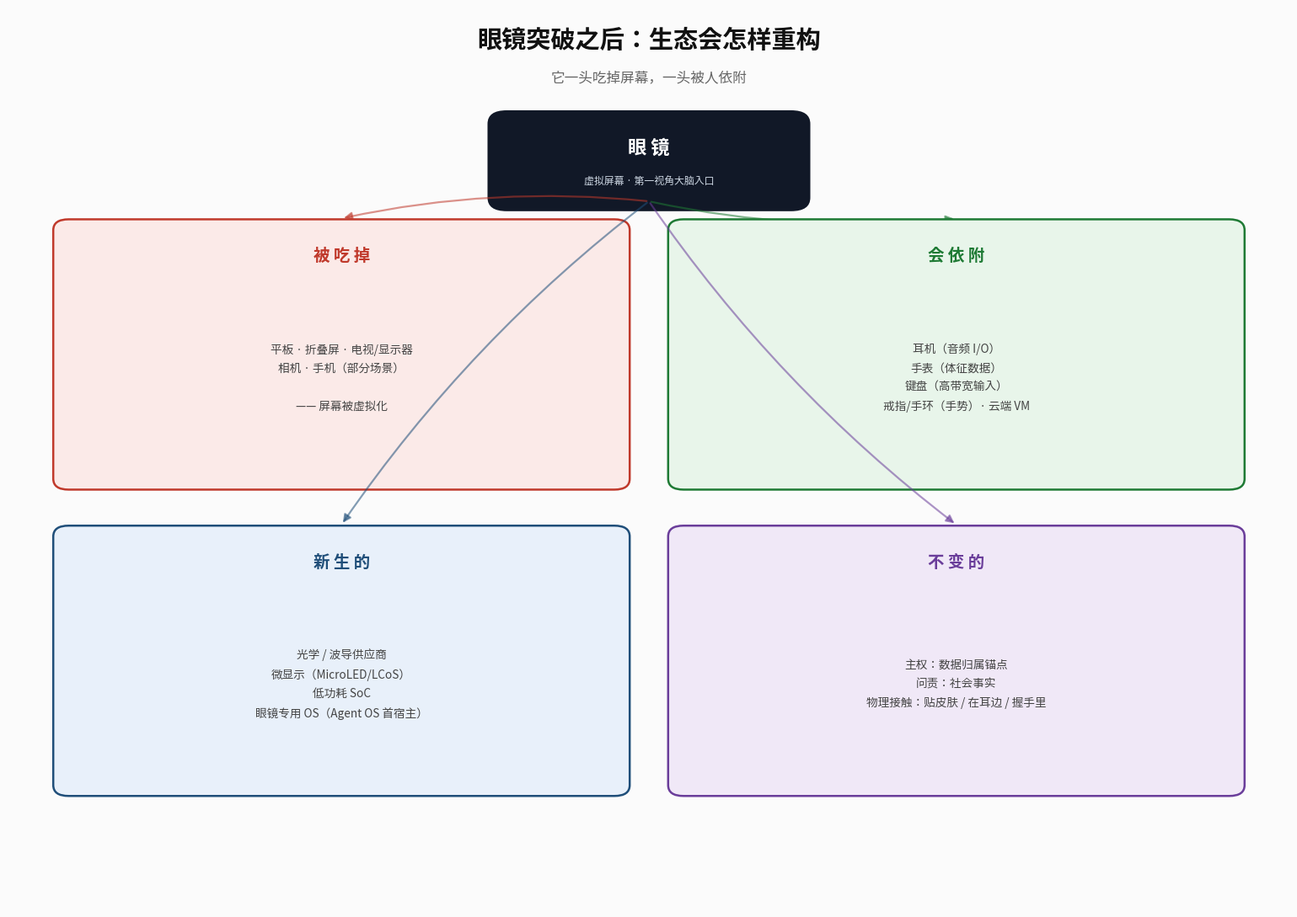

Here is the Python script that generated this plot: (Note: this script raises an exception after producing the figure.)
# -*- coding: utf-8 -*-
"""眼镜成熟后的生态重构"""
import matplotlib
matplotlib.use("Agg")
import matplotlib.pyplot as plt
from matplotlib import font_manager
from matplotlib.patches import FancyBboxPatch, FancyArrowPatch

FONT = "/usr/share/fonts/opentype/noto/NotoSansCJK-Regular.ttc"
FONT_B = "/usr/share/fonts/opentype/noto/NotoSansCJK-Bold.ttc"
font_manager.fontManager.addfont(FONT)
font_manager.fontManager.addfont(FONT_B)
plt.rcParams["font.sans-serif"] = ["Noto Sans CJK SC", "Noto Sans CJK JP"]
plt.rcParams["axes.unicode_minus"] = False

fig, ax = plt.subplots(figsize=(15.5, 11), dpi=170)
ax.set_xlim(0, 100); ax.set_ylim(0, 100); ax.axis("off")
fig.patch.set_facecolor("#fbfbfb")

RED="#c0392b"; RED_BG="#fbeae8"
GREEN="#1e7a34"; GREEN_BG="#e8f5ea"
BLUE="#1f4e79"; BLUE_BG="#e8f0fa"
PURPLE="#6a3d9a"; PURPLE_BG="#f0e8f7"

ax.text(50, 96.5, "眼镜突破之后：生态会怎样重构",
        ha="center", va="center", fontsize=21, fontweight="bold", color="#111")
ax.text(50, 92.3, "它一头吃掉屏幕，一头被人依附",
        ha="center", va="center", fontsize=12, color="#666")

# 中心：眼镜
ax.add_patch(FancyBboxPatch((38, 78), 24, 10,
    boxstyle="round,pad=0.6,rounding_size=1.5", fc="#111827", ec="none"))
ax.text(50, 84.5, "眼 镜", ha="center", va="center", fontsize=16,
        fontweight="bold", color="white")
ax.text(50, 80.8, "虚拟屏幕 · 第一视角大脑入口", ha="center", va="center",
        fontsize=8.6, color="#cbd5e1")

# 四象限
quads = [
    (4,  47, 44, 29, "被 吃 掉", RED, RED_BG,
     "平板 · 折叠屏 · 电视/显示器\n相机 · 手机（部分场景）\n\n—— 屏幕被虚拟化"),
    (52, 47, 44, 29, "会 依 附", GREEN, GREEN_BG,
     "耳机（音频 I/O）\n手表（体征数据）\n键盘（高带宽输入）\n戒指/手环（手势）· 云端 VM"),
    (4,  13, 44, 29, "新 生 的", BLUE, BLUE_BG,
     "光学 / 波导供应商\n微显示（MicroLED/LCoS）\n低功耗 SoC\n眼镜专用 OS（Agent OS 首宿主）"),
    (52, 13, 44, 29, "不 变 的", PURPLE, PURPLE_BG,
     "主权：数据归属锚点\n问责：社会事实\n物理接触：贴皮肤 / 在耳边 / 握手里"),
]

for x, y, w, h, title, c, bg, body in quads:
    ax.add_patch(FancyArrowPatch((50, 78.5), (x+w/2, y+h+0.6),
        arrowstyle="-|>", mutation_scale=14, color=c, lw=1.6, alpha=0.55,
        connectionstyle="arc3,rad=0.08"))
    ax.add_patch(FancyBboxPatch((x, y), w, h,
        boxstyle="round,pad=0.5,rounding_size=1.2", fc=bg, ec=c, lw=1.8))
    ax.text(x+w/2, y+h-3.5, title, ha="center", va="center", fontsize=14,
            fontweight="bold", color=c)
    ax.text(x+w/2, y+h/2-2.5, body, ha="center", va="center", fontsize=9.8,
            color="#444", linespacing=1.75)

plt.tight_layout()
out = "/tmp/glasses_ecosystem.png"
plt.savefig(out, facecolor=fig.get_facecolor(), bbox_inches="tight")
print("saved:", out)
